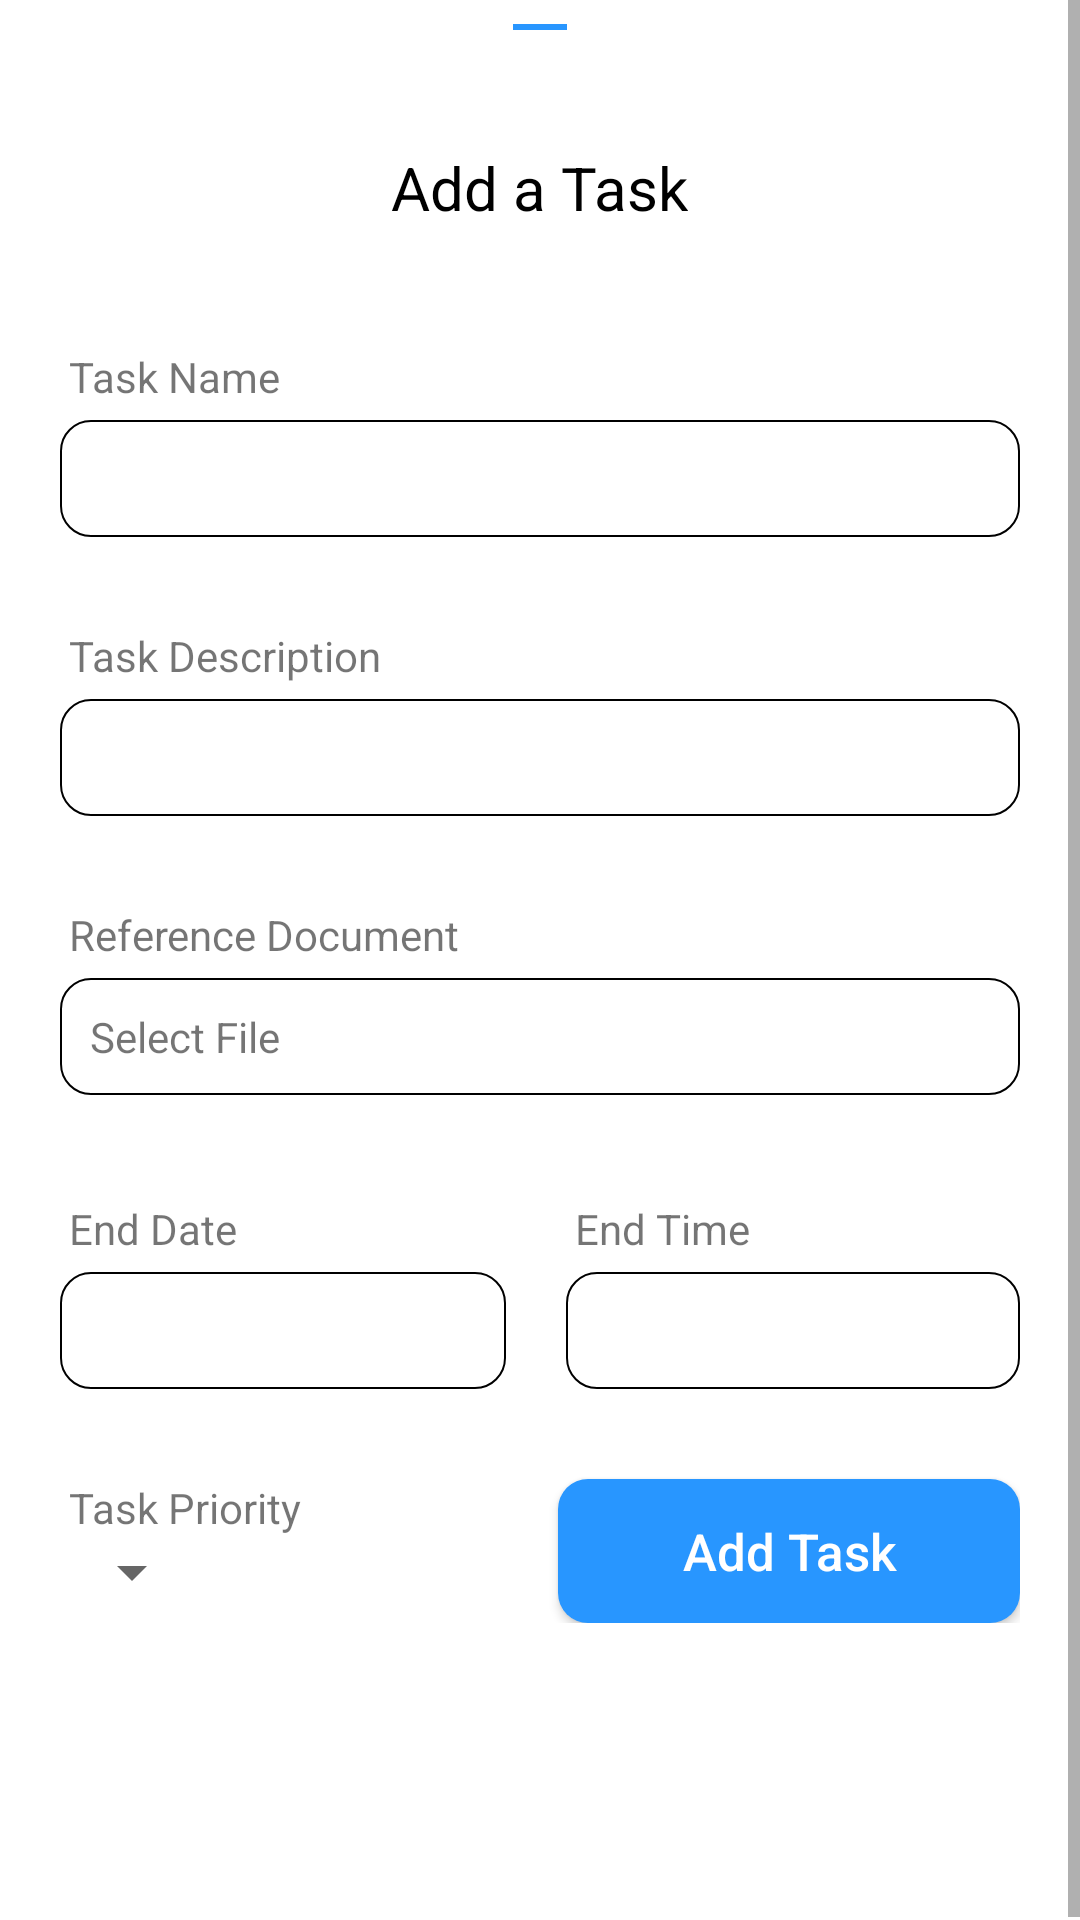

Produce the Android XML layout that renders to this screen, including the resource entries it uses.
<!-- AndroidManifest.xml: application theme Theme.NavigationDrawerSettings -->
<!-- res/layout/add_task.xml -->
<?xml version="1.0" encoding="utf-8"?>
<ScrollView xmlns:android="http://schemas.android.com/apk/res/android"
    android:layout_width="match_parent"
    android:layout_height="match_parent"
    xmlns:tools="http://schemas.android.com/tools"
    xmlns:app="http://schemas.android.com/apk/res-auto"
    android:theme="@style/AppBottomSheetDialogTheme">

    <LinearLayout
        android:layout_width="match_parent"
        android:layout_height="match_parent"
        android:paddingHorizontal="20dp"
        android:paddingBottom="100dp"
        android:paddingTop="5dp"
        android:orientation="vertical"
        tools:ignore="InvalidId">

        <ImageView
            android:layout_width="wrap_content"
            android:layout_height="wrap_content"
            android:layout_gravity="center_horizontal"
            android:background="@drawable/ic_baseline_maximize_24"
            android:scaleType="centerCrop"/>

        <TextView
            android:layout_width="wrap_content"
            android:layout_height="wrap_content"
            android:id="@+id/title"
            android:layout_gravity="center_horizontal"
            android:textColor="@color/black"
            android:textSize="20sp"
            android:layout_marginTop="20dp"
            android:text="Add a Task"
            />

        <TextView
            android:layout_marginLeft="3dp"
            android:layout_width="wrap_content"
            android:layout_height="wrap_content"
            android:layout_marginTop="40dp"
            android:text="Task Name"
            tools:ignore="MissingPrefix"/>

        <EditText
            android:textSize="14sp"
            android:layout_width="match_parent"
            android:layout_height="wrap_content"
            android:layout_marginTop="5dp"
            android:singleLine="true"
            android:background="@drawable/round_corners"
            android:padding="10dp"
            android:id="@+id/taskName"
            tools:ignore="MissingPrefix"/>

        <TextView
            android:layout_marginLeft="3dp"
            android:layout_width="wrap_content"
            android:layout_height="wrap_content"
            android:layout_marginTop="@dimen/addtask_topmargin"
            android:text="Task Description"
            tools:ignore="MissingPrefix"/>

        <EditText
            android:textSize="14sp"
            android:layout_width="match_parent"
            android:layout_height="wrap_content"
            android:layout_marginTop="5dp"
            android:singleLine="true"
            android:background="@drawable/round_corners"
            android:padding="10dp"
            android:id="@+id/taskDetail"
            tools:ignore="MissingPrefix"/>

        <TextView
            android:layout_marginLeft="3dp"
            android:layout_width="wrap_content"
            android:layout_height="wrap_content"
            android:layout_marginTop="@dimen/addtask_topmargin"
            android:text="Reference Document"
            tools:ignore="MissingPrefix"/>

        <TextView
            android:textSize="14sp"
            android:layout_width="match_parent"
            android:layout_height="wrap_content"
            android:text="Select File"
            android:layout_marginVertical="5dp"
            android:singleLine="true"
            android:background="@drawable/round_corners"
            android:padding="10dp"
            android:id="@+id/doc"
            tools:ignore="MissingPrefix"/>

        <LinearLayout
            android:layout_width="match_parent"
            android:layout_height="wrap_content"
            android:orientation="horizontal">

            <LinearLayout
                android:layout_width="wrap_content"
                android:layout_height="wrap_content"
                android:orientation="vertical"
                android:layout_weight="1"
                android:layout_marginRight="10dp">

                <TextView
                    android:layout_marginLeft="3dp"
                    android:layout_width="wrap_content"
                    android:layout_height="wrap_content"
                    android:layout_marginTop="@dimen/addtask_topmargin"
                    android:text="End Date"
                    tools:ignore="MissingPrefix"/>

                <TextView
                    android:textSize="14sp"
                    android:layout_width="match_parent"
                    android:layout_height="wrap_content"
                    android:layout_marginTop="5dp"
                    android:singleLine="true"
                    android:background="@drawable/round_corners"
                    android:padding="10dp"
                    android:id="@+id/taskDate"
                    tools:ignore="MissingPrefix"/>

            </LinearLayout>

            <LinearLayout
                android:layout_width="wrap_content"
                android:layout_height="wrap_content"
                android:orientation="vertical"
                android:layout_weight="1"
                android:layout_marginLeft="10dp">

                <TextView
                    android:layout_marginLeft="3dp"
                    android:layout_width="wrap_content"
                    android:layout_height="wrap_content"
                    android:layout_marginTop="@dimen/addtask_topmargin"
                    android:text="End Time"
                    tools:ignore="MissingPrefix"/>

                <TextView
                    android:textSize="14sp"
                    android:layout_width="match_parent"
                    android:layout_height="wrap_content"
                    android:layout_marginTop="5dp"
                    android:singleLine="true"
                    android:background="@drawable/round_corners"
                    android:padding="10dp"
                    android:id="@+id/taskTime"
                    tools:ignore="MissingPrefix"/>

            </LinearLayout>

        </LinearLayout>

        <LinearLayout
            android:layout_width="match_parent"
            android:layout_height="wrap_content"
            android:weightSum="2">
            <LinearLayout
                android:layout_width="wrap_content"
                android:layout_height="wrap_content"
                android:orientation="vertical"
                android:layout_weight="1">

                <TextView
                    android:layout_marginLeft="3dp"
                    android:layout_width="wrap_content"
                    android:layout_height="wrap_content"
                    android:layout_marginTop="@dimen/addtask_topmargin"
                    android:text="Task Priority"
                    tools:ignore="MissingPrefix"/>

                <Spinner
                    android:layout_width="wrap_content"
                    android:layout_height="wrap_content"
                    android:spinnerMode="dropdown"
                    android:id="@+id/taskPriority"/>

            </LinearLayout>
            <LinearLayout
                android:layout_width="wrap_content"
                android:layout_height="wrap_content"
                android:orientation="vertical"
                android:layout_weight="1">

                <Button
                    android:layout_width="match_parent"
                    android:layout_height="wrap_content"
                    android:id="@+id/addTask"
                    android:layout_marginTop="30dp"
                    app:backgroundTint="@null"
                    android:background="@drawable/btn_round_corners"
                    android:textAllCaps="false"
                    android:text="Add Task"
                    android:textSize="17dp"
                    android:textColor="@color/white"
                    android:layout_marginLeft="20dp"/>

            </LinearLayout>
        </LinearLayout>

    </LinearLayout>
</ScrollView>
<!-- resources referenced by this layout -->
<resources>
  <color name="black">#FF000000</color>
  <color name="white">#FFFFFFFF</color>
  <dimen name="addtask_topmargin">30dp</dimen>
  <!-- drawable btn_round_corners (drawable) -->
  <?xml version="1.0" encoding="utf-8"?>
  <shape xmlns:android="http://schemas.android.com/apk/res/android"
      android:shape="rectangle">
      <corners
          android:radius="10dp"/>
      <solid
          android:color="@color/blue_200"/>
  </shape>
  <!-- drawable ic_baseline_maximize_24 (drawable) -->
  <vector android:height="24dp" android:tint="#2896FF"
      android:viewportHeight="24" android:viewportWidth="24"
      android:width="24dp" xmlns:android="http://schemas.android.com/apk/res/android">
      <path android:fillColor="@android:color/white" android:pathData="M3,3h18v2H3z"/>
  </vector>
  <!-- drawable round_corners (drawable) -->
  <?xml version="1.0" encoding="utf-8"?>
  <shape xmlns:android="http://schemas.android.com/apk/res/android"
      android:shape="rectangle">
      <corners
          android:radius="10dp"/>
      <stroke
          android:width="0.5dp"
          android:color="@color/black"/>
  </shape>
  <style name="AppBottomSheetDialogTheme" parent="Theme.Design.Light.BottomSheetDialog">
          <item name="bottomSheetStyle">@style/AppModalStyle</item>
      </style>
  <style name="Theme.NavigationDrawerSettings" parent="Theme.MaterialComponents.DayNight.DarkActionBar">
          
          <item name="colorPrimary">@color/blue_200</item>
          <item name="colorPrimaryVariant">@color/blue_700</item>
          <item name="colorOnPrimary">@color/white</item>
          
          <item name="colorSecondary">@color/blue_200</item>
          <item name="colorSecondaryVariant">@color/blue_700</item>
          <item name="colorOnSecondary">@color/black</item>
          
          <item name="android:statusBarColor" tools:targetApi="l">?attr/colorPrimaryVariant</item>
          
      </style>
  <color name="blue_200">#2896ff</color>
  <style name="AppModalStyle" parent="Widget.Design.BottomSheet.Modal">
          <item name="android:background">@drawable/linear_round</item>
      </style>
  <color name="blue_700">#1e73be</color>
  <!-- drawable linear_round (drawable) -->
  <?xml version="1.0" encoding="utf-8"?>
  <shape xmlns:android="http://schemas.android.com/apk/res/android"
      android:shape="rectangle">
      <corners
          android:topLeftRadius="50dp"
          android:topRightRadius="50dp"/>
      <stroke
          android:width="0.5dp"
          android:color="@color/black"/>
  </shape>
</resources>
